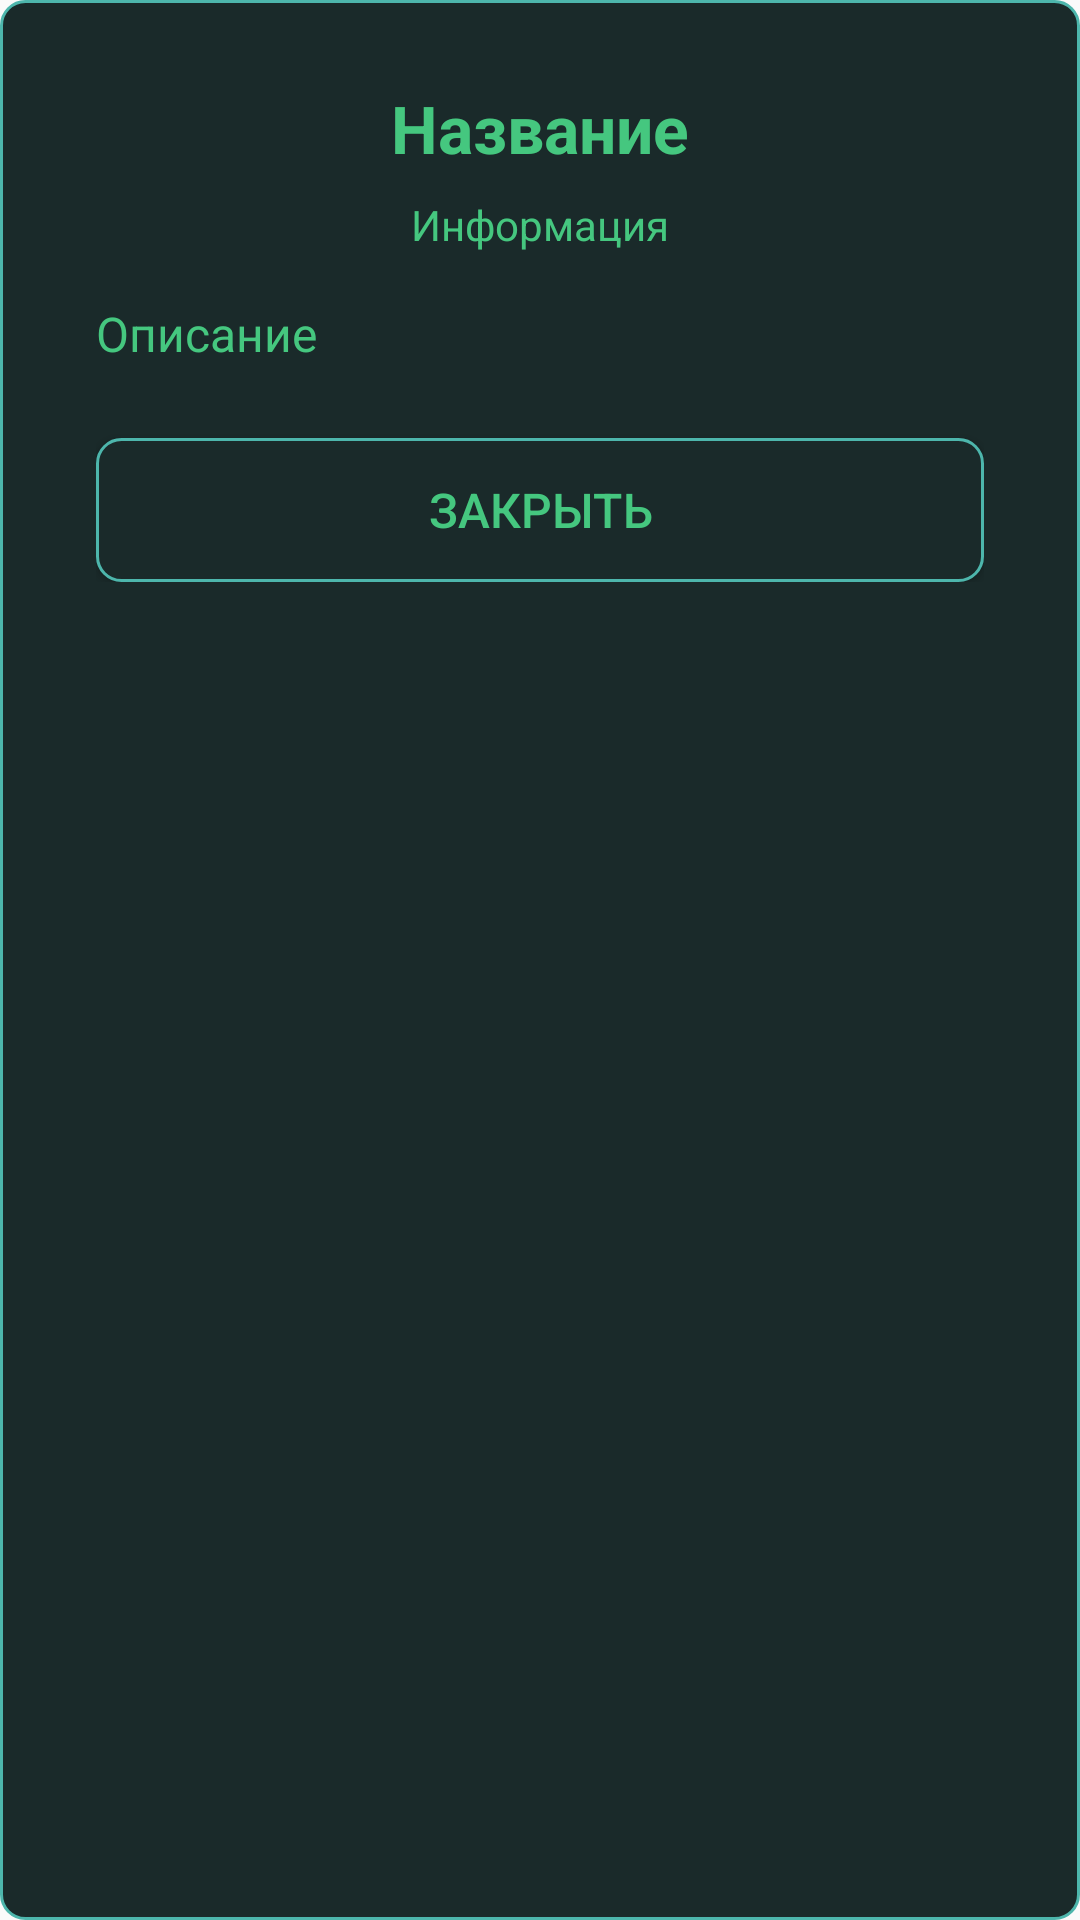

The Android layout XML behind this screen, and the referenced resources:
<!-- AndroidManifest.xml: application theme Theme.AppCompat.Light.NoActionBar -->
<!-- res/layout/dialog_spell_detail.xml -->
<?xml version="1.0" encoding="utf-8"?>
<ScrollView xmlns:android="http://schemas.android.com/apk/res/android"
    android:layout_width="match_parent"
    android:layout_height="wrap_content"
    android:background="@drawable/itembrightbtn">

    <LinearLayout
        android:layout_width="match_parent"
        android:layout_height="wrap_content"
        android:orientation="vertical"
        android:padding="24dp">

        <TextView
            android:id="@+id/tvDetailName"
            android:layout_width="match_parent"
            android:layout_height="wrap_content"
            android:text="Название"
            android:textSize="22sp"
            android:textColor="@color/bir"
            android:gravity="center"
            android:textStyle="bold"
            android:paddingBottom="8dp"/>

        <TextView
            android:id="@+id/tvDetailInfo"
            android:layout_width="match_parent"
            android:layout_height="wrap_content"
            android:text="Информация"
            android:textSize="14sp"
            android:textColor="@color/bir"
            android:gravity="center"
            android:paddingBottom="16dp"/>

        <TextView
            android:id="@+id/tvDetailDescription"
            android:layout_width="match_parent"
            android:layout_height="wrap_content"
            android:text="Описание"
            android:textSize="16sp"
            android:textColor="@color/bir"
            android:paddingBottom="16dp"/>

        <LinearLayout
            android:id="@+id/layoutRecipe"
            android:layout_width="match_parent"
            android:layout_height="wrap_content"
            android:orientation="vertical"
            android:visibility="gone">

            <View
                android:layout_width="match_parent"
                android:layout_height="1dp"
                android:background="@color/bir"
                android:layout_marginBottom="16dp"/>

            <TextView
                android:id="@+id/tvRecipeHeader"
                android:layout_width="match_parent"
                android:layout_height="wrap_content"
                android:text="РЕЦЕПТ"
                android:textSize="18sp"
                android:textColor="@color/bir"
                android:textStyle="bold"
                android:gravity="center"
                android:paddingBottom="12dp"/>

            
            <LinearLayout
                android:id="@+id/blockDosage"
                android:layout_width="match_parent"
                android:layout_height="wrap_content"
                android:orientation="vertical">

                <TextView
                    android:id="@+id/tvRecipeDosageLabel"
                    android:layout_width="match_parent"
                    android:layout_height="wrap_content"
                    android:text="Дозировка:"
                    android:textSize="14sp"
                    android:textColor="@color/bir"
                    android:textStyle="bold"
                    android:paddingBottom="4dp"/>

                <TextView
                    android:id="@+id/tvRecipeDosage"
                    android:layout_width="match_parent"
                    android:layout_height="wrap_content"
                    android:text=""
                    android:textSize="14sp"
                    android:textColor="@color/bir"
                    android:paddingBottom="12dp"/>
            </LinearLayout>

            
            <LinearLayout
                android:id="@+id/blockIngredients"
                android:layout_width="match_parent"
                android:layout_height="wrap_content"
                android:orientation="vertical">

                <TextView
                    android:id="@+id/tvIngredientsLabel"
                    android:layout_width="match_parent"
                    android:layout_height="wrap_content"
                    android:text="Состав:"
                    android:textSize="14sp"
                    android:textColor="@color/bir"
                    android:textStyle="bold"
                    android:paddingBottom="4dp"/>

                <LinearLayout
                    android:id="@+id/layoutIngredients"
                    android:layout_width="match_parent"
                    android:layout_height="wrap_content"
                    android:orientation="vertical"
                    android:paddingBottom="12dp"/>
            </LinearLayout>

            
            <LinearLayout
                android:id="@+id/blockPreparation"
                android:layout_width="match_parent"
                android:layout_height="wrap_content"
                android:orientation="vertical">

                <TextView
                    android:id="@+id/tvPreparationLabel"
                    android:layout_width="match_parent"
                    android:layout_height="wrap_content"
                    android:text="Приготовление:"
                    android:textSize="14sp"
                    android:textColor="@color/bir"
                    android:textStyle="bold"
                    android:paddingBottom="4dp"/>

                <TextView
                    android:id="@+id/tvRecipePreparation"
                    android:layout_width="match_parent"
                    android:layout_height="wrap_content"
                    android:text=""
                    android:textSize="14sp"
                    android:textColor="@color/bir"
                    android:paddingBottom="12dp"/>
            </LinearLayout>

            
            <LinearLayout
                android:id="@+id/blockDuration"
                android:layout_width="match_parent"
                android:layout_height="wrap_content"
                android:orientation="vertical">

                <TextView
                    android:id="@+id/tvRecipeDuration"
                    android:layout_width="match_parent"
                    android:layout_height="wrap_content"
                    android:text=""
                    android:textSize="14sp"
                    android:textColor="@color/bir"
                    android:paddingBottom="8dp"/>
            </LinearLayout>

            
            <TextView
                android:id="@+id/tvRecipeComments"
                android:layout_width="match_parent"
                android:layout_height="wrap_content"
                android:text=""
                android:textSize="14sp"
                android:textColor="@color/bir"
                android:textStyle="italic"
                android:paddingBottom="8dp"/>
        </LinearLayout>

        <Button
            android:id="@+id/btnCloseDetail"
            android:layout_width="match_parent"
            android:layout_height="wrap_content"
            android:layout_marginTop="8dp"
            android:text="Закрыть"
            android:textSize="16sp"
            android:textColor="@color/bir"
            android:background="@drawable/itembrightbtn"/>
    </LinearLayout>
</ScrollView>
<!-- resources referenced by this layout -->
<resources>
  <color name="bir">#45C77F</color>
  <!-- drawable itembrightbtn (drawable) -->
  <?xml version="1.0" encoding="utf-8"?>
  <shape xmlns:android="http://schemas.android.com/apk/res/android"
      android:shape="rectangle">
  
      
      <solid android:color="#1A2A2A"/>
  
      
      <corners android:radius="8dp"/>
  
      
      <stroke
          android:width="1dp"
          android:color="#4DB6AC"/>
  
      
      <padding
          android:left="8dp"
          android:top="4dp"
          android:right="8dp"
          android:bottom="4dp"/>
  </shape>
</resources>
